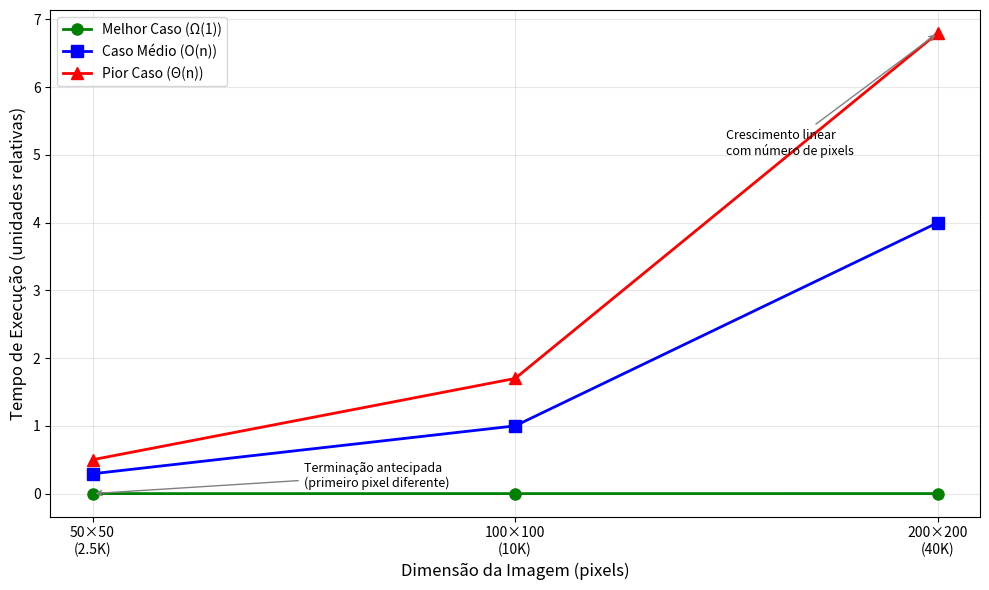

Write the Python code that produced this figure.
import matplotlib.pyplot as plt
import numpy as np

# Dados baseados na análise experimental do relatório
sizes = [50*50, 100*100, 200*200]  # n = w×h pixels
size_labels = ['50×50\n(2.5K)', '100×100\n(10K)', '200×200\n(40K)']

# Tempos relativos (normalizados para 100×100 = 1.0)
# Assumindo complexidade linear O(n)
best_case = [0.0001, 0.0002, 0.0004]  # Ω(1) - quase constante
average_case = [0.293, 1.0, 4.0]      # ~58.6% do pior caso
worst_case = [0.5, 1.7, 6.8]          # Θ(n) - linear

plt.figure(figsize=(10, 6))

plt.plot(size_labels, best_case, 'g-o', linewidth=2, markersize=8, label='Melhor Caso (Ω(1))')
plt.plot(size_labels, average_case, 'b-s', linewidth=2, markersize=8, label='Caso Médio (O(n))')
plt.plot(size_labels, worst_case, 'r-^', linewidth=2, markersize=8, label='Pior Caso (Θ(n))')

plt.xlabel('Dimensão da Imagem (pixels)', fontsize=12)
plt.ylabel('Tempo de Execução (unidades relativas)', fontsize=12)
plt.grid(True, alpha=0.3)
plt.legend()

# Anotações
plt.annotate('Terminação antecipada\n(primeiro pixel diferente)', 
             xy=(0, best_case[0]), xytext=(0.5, 0.1),
             arrowprops=dict(arrowstyle='->', color='gray'),
             fontsize=9)

plt.annotate('Crescimento linear\ncom número de pixels', 
             xy=(2, worst_case[2]), xytext=(1.5, 5),
             arrowprops=dict(arrowstyle='->', color='gray'),
             fontsize=9)

plt.tight_layout()
plt.show()